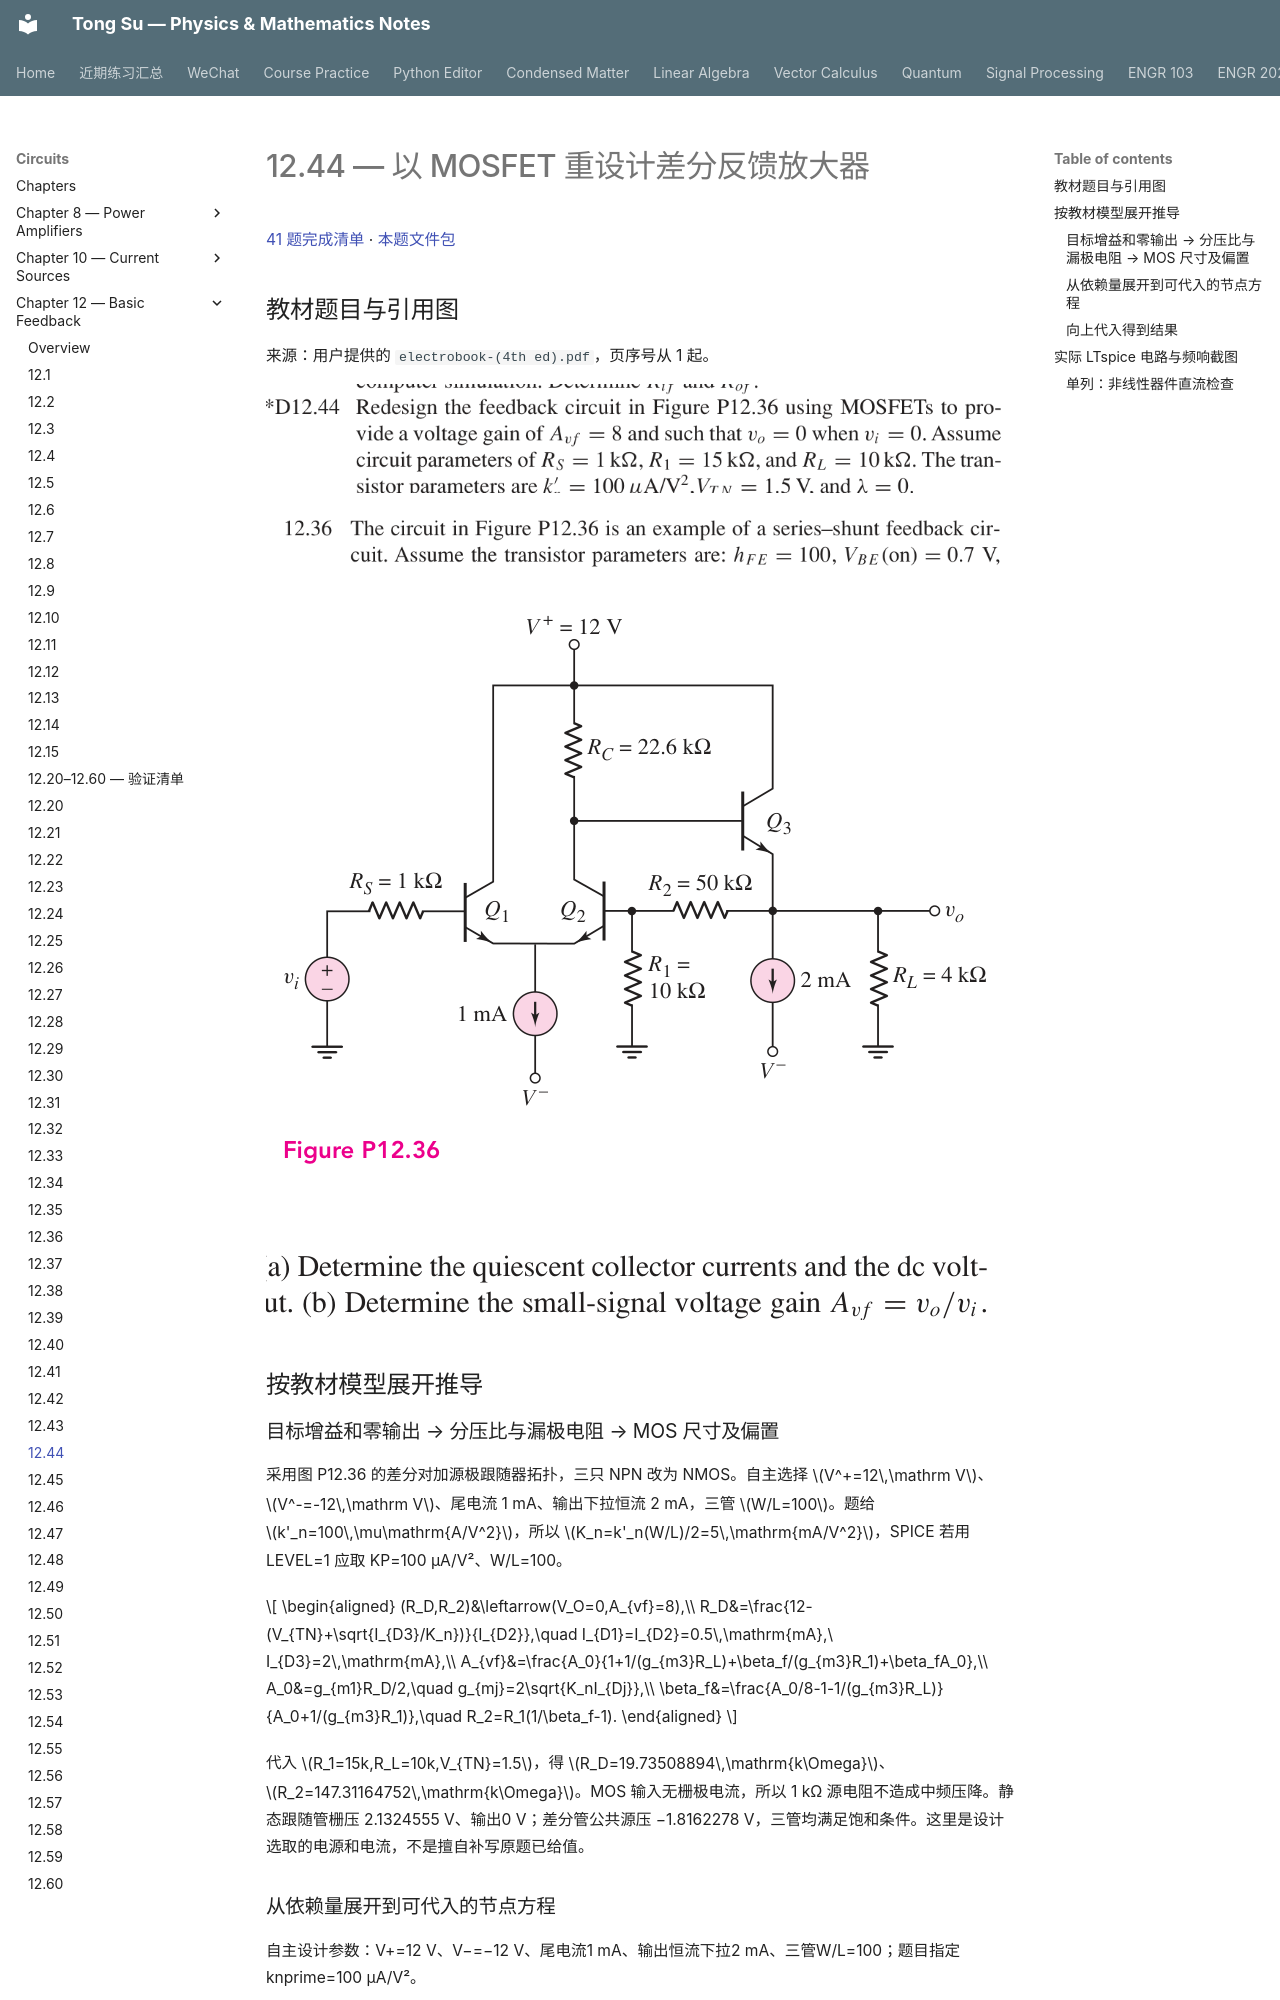

repository: OutisNemosseus/zhihu-physics-notes · page: circuits/basic-feedback/12-44/index.html · generator: mkdocs

# 12.44 — 以 MOSFET 重设计差分反馈放大器

[41 题完成清单](status-12-20-60.md) · [本题文件包](../../assets/downloads/ch12-20-60/p12-44.zip)

## 教材题目与引用图

来源：用户提供的 `electrobook-(4th ed).pdf`，页序号从 1 起。

![12.44 原题或引用图 1，书内第 936 页／PDF 第 959 页](../../assets/images/ch12-source/12-44-1.png)

![12.44 原题或引用图 2，书内第 933 页／PDF 第 956 页](../../assets/images/ch12-source/12-36-1.png)

![12.44 原题或引用图 3，书内第 934 页／PDF 第 957 页](../../assets/images/ch12-source/12-36-2.png)

## 按教材模型展开推导


### 目标增益和零输出 → 分压比与漏极电阻 → MOS 尺寸及偏置

采用图 P12.36 的差分对加源极跟随器拓扑，三只 NPN 改为 NMOS。自主选择 $V^+=12\,\mathrm V$、$V^-=-12\,\mathrm V$、尾电流 1 mA、输出下拉恒流 2 mA，三管 $W/L=100$。题给 $k'_n=100\,\mu\mathrm{A/V^2}$，所以 $K_n=k'_n(W/L)/2=5\,\mathrm{mA/V^2}$，SPICE 若用 LEVEL=1 应取 KP=100 µA/V²、W/L=100。

$$
\begin{aligned}
(R_D,R_2)&\leftarrow(V_O=0,A_{vf}=8),\\
R_D&=\frac{12-(V_{TN}+\sqrt{I_{D3}/K_n})}{I_{D2}},\quad
 I_{D1}=I_{D2}=0.5\,\mathrm{mA},\ I_{D3}=2\,\mathrm{mA},\\
A_{vf}&=\frac{A_0}{1+1/(g_{m3}R_L)+\beta_f/(g_{m3}R_1)+\beta_fA_0},\\
A_0&=g_{m1}R_D/2,\quad g_{mj}=2\sqrt{K_nI_{Dj}},\\
\beta_f&=\frac{A_0/8-1-1/(g_{m3}R_L)}{A_0+1/(g_{m3}R_1)},\quad
R_2=R_1(1/\beta_f-1).
\end{aligned}
$$

代入 $R_1=15k,R_L=10k,V_{TN}=1.5$，得 $R_D=19.73508894\,\mathrm{k\Omega}$、$R_2=147.31164752\,\mathrm{k\Omega}$。MOS 输入无栅极电流，所以 1 kΩ 源电阻不造成中频压降。静态跟随管栅压 2.1324555 V、输出0 V；差分管公共源压 −1.8162278 V，三管均满足饱和条件。这里是设计选取的电源和电流，不是擅自补写原题已给值。
